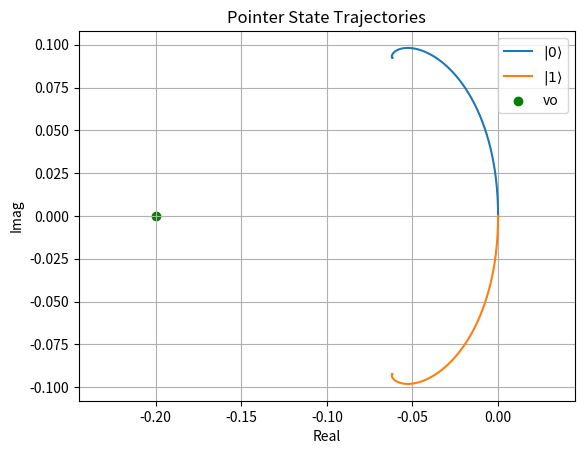

The script that saved this image:
import numpy as np
import matplotlib.pyplot as plt

# params
chi = 1.0
kappa = 3.0
g = 1.0
Omega_q = 0.2
Omega_r = 0.0
t = np.linspace(0, 10, 1000)

def alpha(t, sigma_z, alpha0=0):
    decay = np.exp(-(1j * chi * sigma_z + kappa / 2) * t)
    alpha_ss = -(Omega_r + 1j * Omega_q * chi / g * sigma_z) / (kappa / 2 + 1j * chi * sigma_z)
    return alpha_ss + (alpha0 - alpha_ss) * decay

# plot
for sz, label in [(-1, r"$|0⟩$"), (1, r"$|1⟩$")]:
    traj = alpha(t, sz)
    plt.plot(traj.real, traj.imag, label=label)

plt.scatter(-Omega_q/g, 0, label='vo', color='green')

plt.xlabel("Real")
plt.ylabel("Imag")
plt.title("Pointer State Trajectories")
plt.grid(True)
plt.legend()
plt.axis('equal')
plt.show()
